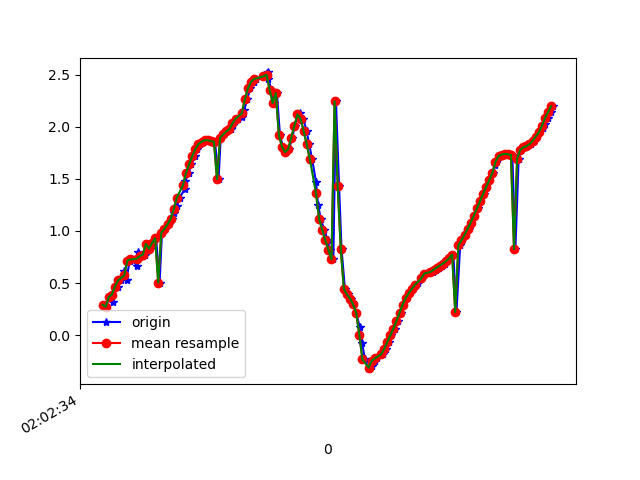

Source data for this figure (header and first rows):
1617847354609, 542998175404356, 0.29240087, -5.040745, 8.399132
1617847354622, 542998194635126, 0.2725, -5.145, 8.337
1617847354641, 542998213865896, 0.3657, -5.103, 8.358
1617847354666, 542998233096666, 0.3147, -5.095, 8.366
1617847354679, 542998252327436, 0.4666, -5.121, 8.342
1617847354698, 542998271558206, 0.4671, -5.07, 8.374
1617847354717, 542998290788976, 0.5256, -5.202, 8.289
1617847354741, 542998310019746, 0.6131, -5.175, 8.3
1617847354755, 542998329250516, 0.5345, -5.19, 8.296
1617847354775, 542998348481286, 0.7158, -5.26, 8.238
1617847354793, 542998367712056, 0.7265, -5.228, 8.257
1617847354820, 542998386942826, 0.6682, -5.323, 8.201
1617847354832, 542998406173596, 0.7995, -5.305, 8.201
1617847354851, 542998425404366, 0.7581, -5.264, 8.232
1617847354875, 542998444635136, 0.7741, -5.402, 8.14
1617847354889, 542998463865906, 0.8759, -5.352, 8.163
1617847354908, 542998483096676, 0.8299, -5.317, 8.19
1617847354927, 542998502327446, 0.8843, -5.433, 8.108
1617847354946, 542998521558216, 0.93, -5.468, 8.079
1617847354969, 542998540788986, 0.5049, -5.459, 8.123
1617847354984, 542998560019756, 0.9836, -5.438, 8.093
1617847355003, 542998579250526, 1.019, -5.43, 8.094
1617847355027, 542998598481296, 1.064, -5.423, 8.093
1617847355046, 542998617712066, 1.115, -5.41, 8.095
1617847355061, 542998636942836, 1.173, -5.391, 8.099
1617847355079, 542998656173606, 1.241, -5.37, 8.103
1617847355099, 542998675404376, 1.319, -5.353, 8.102
1617847355130, 542998694635146, 1.4, -5.338, 8.099
1617847355136, 542998713865916, 1.479, -5.321, 8.096
1617847355156, 542998733096686, 1.559, -5.304, 8.092
1617847355175, 542998752327456, 1.64, -5.292, 8.084
1617847355199, 542998771558226, 1.717, -5.288, 8.07
1617847355212, 542998790788996, 1.785, -5.304, 8.045
1617847355231, 542998810019766, 1.833, -5.344, 8.007
1617847355250, 542998829250536, 1.857, -5.394, 7.968
1617847355273, 542998848481306, 1.869, -5.443, 7.932
1617847355288, 542998867712076, 1.87, -5.485, 7.903
1617847355309, 542998886942846, 1.861, -5.51, 7.888
1617847355327, 542998906173616, 1.857, -5.53, 7.875
1617847355350, 542998925404386, 1.496, -5.602, 7.901
1617847355364, 542998944635156, 1.893, -5.632, 7.793
1617847355383, 542998963865926, 1.927, -5.683, 7.748
1617847355403, 542998983096696, 1.954, -5.706, 7.724
1617847355429, 542999002327466, 1.977, -5.721, 7.707
1617847355442, 542999021558236, 2.011, -5.737, 7.686
1617847355459, 542999040789006, 2.051, -5.696, 7.707
1617847355478, 542999060019776, 2.077, -5.543, 7.81
1617847355503, 542999079250546, 2.096, -5.397, 7.907
1617847355516, 542999098481316, 2.157, -5.487, 7.828
1617847355535, 542999117712086, 2.263, -5.856, 7.525
1617847355555, 542999136942856, 2.368, -6.291, 7.132
1617847355579, 542999156298341, 2.431, -6.569, 6.854
1617847355593, 542999175529111, 2.458, -6.703, 6.713
1617847355644, 542999194759881, 2.483, -6.871, 6.532
1617847355663, 542999213990651, 2.515, -7.208, 6.144
1617847355667, 542999233221421, 2.52, -7.661, 5.568
1617847355670, 542999252452191, 2.458, -8.08, 4.971
1617847355693, 542999271682961, 2.353, -8.399, 4.468
1617847355708, 542999290913731, 2.227, -8.611, 4.115
1617847355727, 542999310144501, 2.322, -8.541, 4.208
1617847355747, 542999329375271, 1.919, -8.752, 3.97
... 92 more rows
